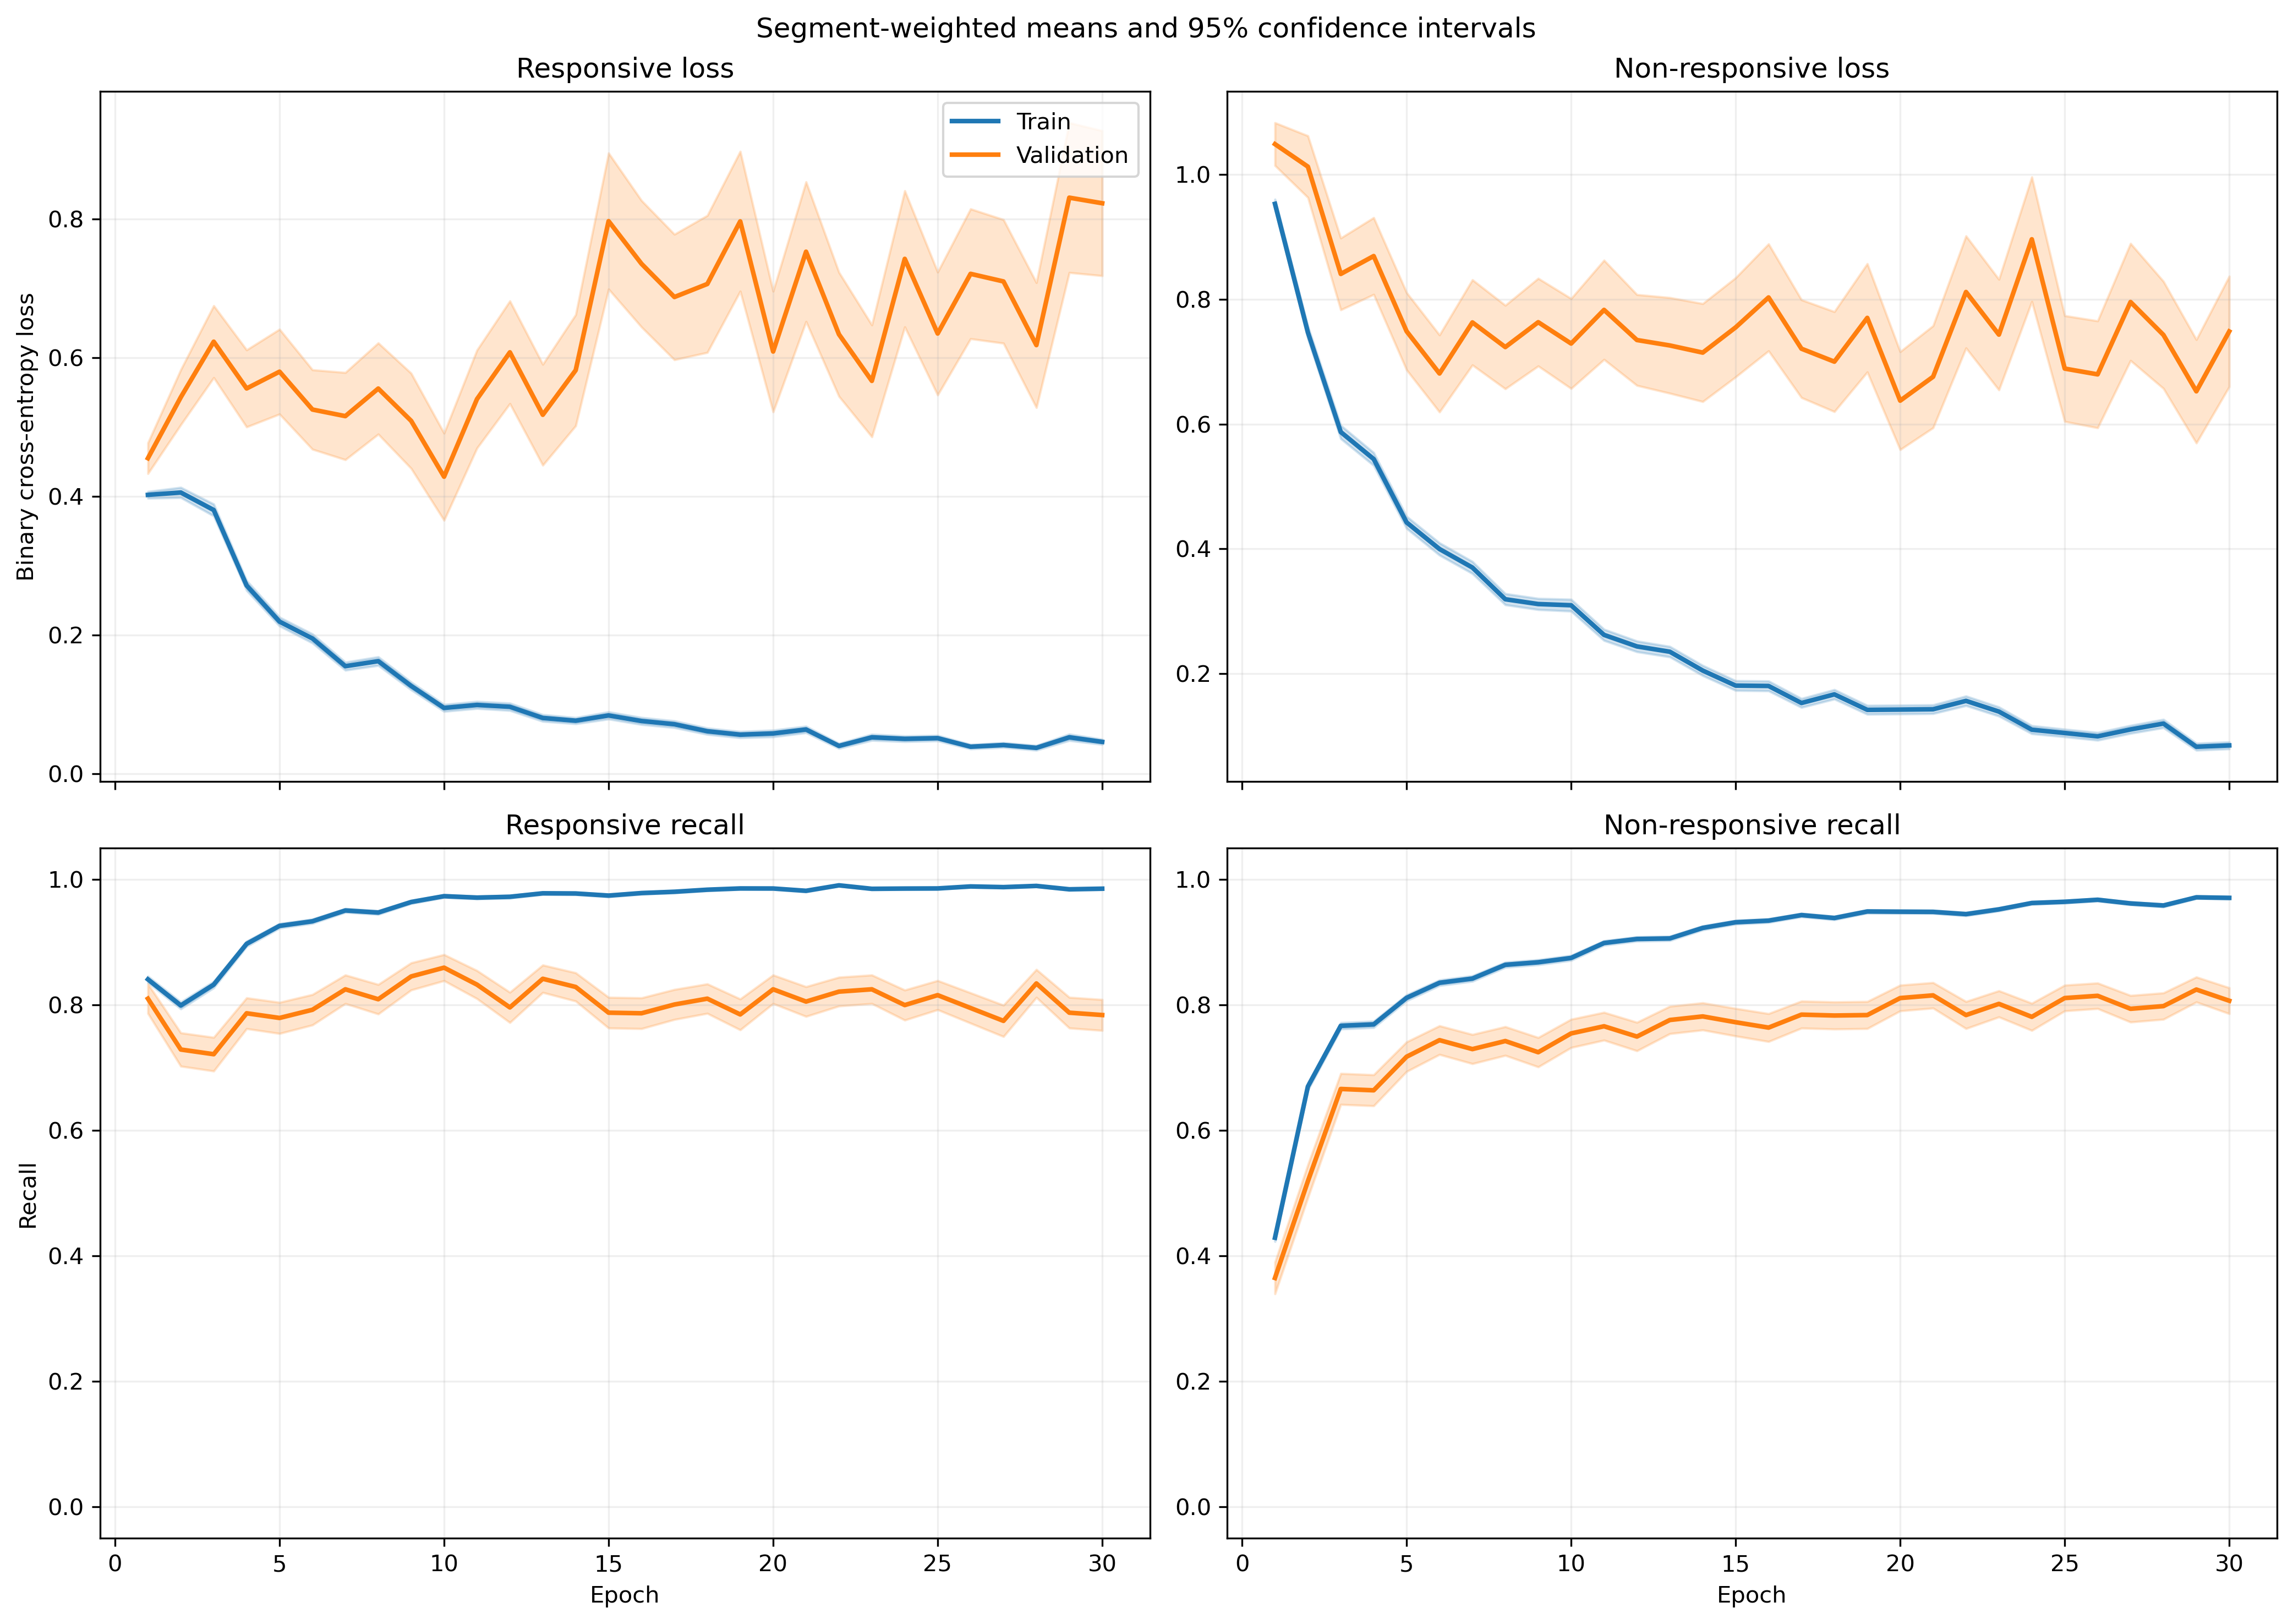

Source data for this figure (header and first rows):
fold, epoch, split, r_loss, r_loss_count, r_loss_sum, r_loss_sum_sq, r_recall, r_recall_count, r_recall_sum, r_recall_sum_sq, nr_loss, nr_loss_count, nr_loss_sum, nr_loss_sum_sq, nr_recall, nr_recall_count, nr_recall_sum, nr_recall_sum_sq
1, 1, train, 0.3136, 1063, 333.3, 224.3, 0.8739, 1063, 929.0, 929.0, 1.155, 1401, 1618, 2640, 0.369, 1401, 517.0, 517.0
1, 1, validation, 0.1201, 10, 1.201, 0.2086, 1.0, 10, 10.0, 10.0, , 0, 0.0, 0.0, , 0, 0.0, 0.0
1, 2, train, 0.4183, 1063, 444.6, 502.3, 0.7808, 1063, 830.0, 830.0, 0.6522, 1401, 913.7, 1443, 0.7231, 1401, 1013, 1013
1, 2, validation, 0.1226, 10, 1.226, 0.3451, 1.0, 10, 10.0, 10.0, , 0, 0.0, 0.0, , 0, 0.0, 0.0
1, 3, train, 0.3497, 1063, 371.7, 457.9, 0.8467, 1063, 900.0, 900.0, 0.4798, 1401, 672.2, 1172, 0.8066, 1401, 1130, 1130
1, 3, validation, 0.05298, 10, 0.5298, 0.06425, 1.0, 10, 10.0, 10.0, , 0, 0.0, 0.0, , 0, 0.0, 0.0
1, 4, train, 0.2264, 1063, 240.7, 249.6, 0.9163, 1063, 974.0, 974.0, 0.5216, 1401, 730.7, 1476, 0.7959, 1401, 1115, 1115
1, 4, validation, 0.02861, 10, 0.2861, 0.01358, 1.0, 10, 10.0, 10.0, , 0, 0.0, 0.0, , 0, 0.0, 0.0
1, 5, train, 0.1913, 1063, 203.4, 246.1, 0.9445, 1063, 1004, 1004, 0.4126, 1401, 578.1, 1223, 0.8308, 1401, 1164, 1164
1, 5, validation, 0.02186, 10, 0.2186, 0.007191, 1.0, 10, 10.0, 10.0, , 0, 0.0, 0.0, , 0, 0.0, 0.0
1, 6, train, 0.1625, 1063, 172.8, 231.7, 0.9492, 1063, 1009, 1009, 0.4543, 1401, 636.4, 1428, 0.8116, 1401, 1137, 1137
1, 6, validation, 0.02461, 10, 0.2461, 0.01307, 1.0, 10, 10.0, 10.0, , 0, 0.0, 0.0, , 0, 0.0, 0.0
1, 7, train, 0.1833, 1063, 194.9, 233.2, 0.9332, 1063, 992.0, 992.0, 0.3182, 1401, 445.8, 920.4, 0.8622, 1401, 1208, 1208
1, 7, validation, 0.0325, 10, 0.325, 0.01822, 1.0, 10, 10.0, 10.0, , 0, 0.0, 0.0, , 0, 0.0, 0.0
1, 8, train, 0.1245, 1063, 132.4, 151.5, 0.9595, 1063, 1020, 1020, 0.3725, 1401, 521.8, 1107, 0.8365, 1401, 1172, 1172
1, 8, validation, 0.01437, 10, 0.1437, 0.003463, 1.0, 10, 10.0, 10.0, , 0, 0.0, 0.0, , 0, 0.0, 0.0
1, 9, train, 0.1486, 1063, 158, 223.4, 0.9614, 1063, 1022, 1022, 0.2259, 1401, 316.5, 542.3, 0.8922, 1401, 1250, 1250
1, 9, validation, 0.01586, 10, 0.1586, 0.005191, 1.0, 10, 10.0, 10.0, , 0, 0.0, 0.0, , 0, 0.0, 0.0
1, 10, train, 0.05717, 1063, 60.77, 76.13, 0.9906, 1063, 1053, 1053, 0.3235, 1401, 453.3, 952.9, 0.8665, 1401, 1214, 1214
1, 10, validation, 0.006524, 10, 0.06524, 0.0005725, 1.0, 10, 10.0, 10.0, , 0, 0.0, 0.0, , 0, 0.0, 0.0
1, 11, train, 0.1048, 1063, 111.4, 172.6, 0.9765, 1063, 1038, 1038, 0.206, 1401, 288.7, 600.7, 0.9179, 1401, 1286, 1286
1, 11, validation, 0.006857, 10, 0.06857, 0.001352, 1.0, 10, 10.0, 10.0, , 0, 0.0, 0.0, , 0, 0.0, 0.0
1, 12, train, 0.1417, 1063, 150.6, 374.2, 0.9548, 1063, 1015, 1015, 0.1765, 1401, 247.2, 585.6, 0.935, 1401, 1310, 1310
1, 12, validation, 0.00476, 10, 0.0476, 0.0005768, 1.0, 10, 10.0, 10.0, , 0, 0.0, 0.0, , 0, 0.0, 0.0
1, 13, train, 0.1137, 1063, 120.9, 345.7, 0.9661, 1063, 1027, 1027, 0.1587, 1401, 222.3, 599.2, 0.9465, 1401, 1326, 1326
1, 13, validation, 0.002866, 10, 0.02866, 0.000133, 1.0, 10, 10.0, 10.0, , 0, 0.0, 0.0, , 0, 0.0, 0.0
1, 14, train, 0.1291, 1063, 137.3, 249.5, 0.952, 1063, 1012, 1012, 0.1192, 1401, 167, 337, 0.9607, 1401, 1346, 1346
1, 14, validation, 0.009253, 10, 0.09253, 0.002288, 1.0, 10, 10.0, 10.0, , 0, 0.0, 0.0, , 0, 0.0, 0.0
1, 15, train, 0.06649, 1063, 70.68, 165.4, 0.9821, 1063, 1044, 1044, 0.1634, 1401, 229, 570.2, 0.9365, 1401, 1312, 1312
1, 15, validation, 0.004226, 10, 0.04226, 0.0003313, 1.0, 10, 10.0, 10.0, , 0, 0.0, 0.0, , 0, 0.0, 0.0
1, 16, train, 0.0587, 1063, 62.39, 92.74, 0.9821, 1063, 1044, 1044, 0.1515, 1401, 212.3, 522.3, 0.9479, 1401, 1328, 1328
1, 16, validation, 0.004324, 10, 0.04324, 0.0005964, 1.0, 10, 10.0, 10.0, , 0, 0.0, 0.0, , 0, 0.0, 0.0
1, 17, train, 0.06786, 1063, 72.14, 99.77, 0.9802, 1063, 1042, 1042, 0.1458, 1401, 204.3, 427.5, 0.9393, 1401, 1316, 1316
1, 17, validation, 0.009909, 10, 0.09909, 0.002582, 1.0, 10, 10.0, 10.0, , 0, 0.0, 0.0, , 0, 0.0, 0.0
1, 18, train, 0.1223, 1063, 130, 125.9, 0.9548, 1063, 1015, 1015, 0.1841, 1401, 257.9, 439.1, 0.9286, 1401, 1301, 1301
1, 18, validation, 0.01278, 10, 0.1278, 0.006611, 1.0, 10, 10.0, 10.0, , 0, 0.0, 0.0, , 0, 0.0, 0.0
1, 19, train, 0.02892, 1063, 30.74, 38.91, 0.9962, 1063, 1059, 1059, 0.1447, 1401, 202.8, 484.9, 0.9479, 1401, 1328, 1328
1, 19, validation, 0.001581, 10, 0.01581, 4.4270004764257465e-05, 1.0, 10, 10.0, 10.0, , 0, 0.0, 0.0, , 0, 0.0, 0.0
1, 20, train, 0.02435, 1063, 25.89, 37.1, 0.9962, 1063, 1059, 1059, 0.1891, 1401, 265, 603.8, 0.9265, 1401, 1298, 1298
1, 20, validation, 0.002306, 10, 0.02306, 9.5206929699998e-05, 1.0, 10, 10.0, 10.0, , 0, 0.0, 0.0, , 0, 0.0, 0.0
1, 21, train, 0.02479, 1063, 26.35, 55.76, 0.9981, 1063, 1061, 1061, 0.1456, 1401, 204, 525, 0.9493, 1401, 1330, 1330
1, 21, validation, 0.001953, 10, 0.01953, 5.610190510196844e-05, 1.0, 10, 10.0, 10.0, , 0, 0.0, 0.0, , 0, 0.0, 0.0
1, 22, train, 0.06051, 1063, 64.32, 125.7, 0.9821, 1063, 1044, 1044, 0.09852, 1401, 138, 368.2, 0.9693, 1401, 1358, 1358
1, 22, validation, 0.001853, 10, 0.01853, 9.522013533569407e-05, 1.0, 10, 10.0, 10.0, , 0, 0.0, 0.0, , 0, 0.0, 0.0
1, 23, train, 0.02487, 1063, 26.44, 23.7, 0.9972, 1063, 1060, 1060, 0.1337, 1401, 187.3, 407.6, 0.9522, 1401, 1334, 1334
1, 23, validation, 0.002475, 10, 0.02475, 9.6702475048005e-05, 1.0, 10, 10.0, 10.0, , 0, 0.0, 0.0, , 0, 0.0, 0.0
1, 24, train, 0.08763, 1063, 93.15, 191.7, 0.9661, 1063, 1027, 1027, 0.05101, 1401, 71.46, 216.5, 0.9836, 1401, 1378, 1378
1, 24, validation, 0.003042, 10, 0.03042, 0.0002673, 1.0, 10, 10.0, 10.0, , 0, 0.0, 0.0, , 0, 0.0, 0.0
1, 25, train, 0.09989, 1063, 106.2, 302.6, 0.969, 1063, 1030, 1030, 0.08204, 1401, 114.9, 277.8, 0.9722, 1401, 1362, 1362
1, 25, validation, 0.003875, 10, 0.03875, 0.0002679, 1.0, 10, 10.0, 10.0, , 0, 0.0, 0.0, , 0, 0.0, 0.0
1, 26, train, 0.02001, 1063, 21.27, 38.75, 0.9981, 1063, 1061, 1061, 0.1209, 1401, 169.4, 438.7, 0.9572, 1401, 1341, 1341
1, 26, validation, 0.001313, 10, 0.01313, 3.218920346625964e-05, 1.0, 10, 10.0, 10.0, , 0, 0.0, 0.0, , 0, 0.0, 0.0
1, 27, train, 0.0235, 1063, 24.98, 44.14, 0.9925, 1063, 1055, 1055, 0.08645, 1401, 121.1, 422.5, 0.9757, 1401, 1367, 1367
1, 27, validation, 0.0009037, 10, 0.009037, 1.5772477809150587e-05, 1.0, 10, 10.0, 10.0, , 0, 0.0, 0.0, , 0, 0.0, 0.0
1, 28, train, 0.02697, 1063, 28.67, 81.06, 0.9934, 1063, 1056, 1056, 0.08073, 1401, 113.1, 430, 0.975, 1401, 1366, 1366
1, 28, validation, 0.0009861, 10, 0.009861, 1.672021858212247e-05, 1.0, 10, 10.0, 10.0, , 0, 0.0, 0.0, , 0, 0.0, 0.0
1, 29, train, 0.07303, 1063, 77.63, 282.7, 0.984, 1063, 1046, 1046, 0.05937, 1401, 83.18, 256.8, 0.98, 1401, 1373, 1373
1, 29, validation, 0.002145, 10, 0.02145, 9.66787106335687e-05, 1.0, 10, 10.0, 10.0, , 0, 0.0, 0.0, , 0, 0.0, 0.0
1, 30, train, 0.1712, 1063, 181.9, 430.3, 0.9379, 1063, 997.0, 997.0, 0.03043, 1401, 42.63, 103.8, 0.99, 1401, 1387, 1387
1, 30, validation, 0.008575, 10, 0.08575, 0.002665, 1.0, 10, 10.0, 10.0, , 0, 0.0, 0.0, , 0, 0.0, 0.0
... 1,140 more rows
